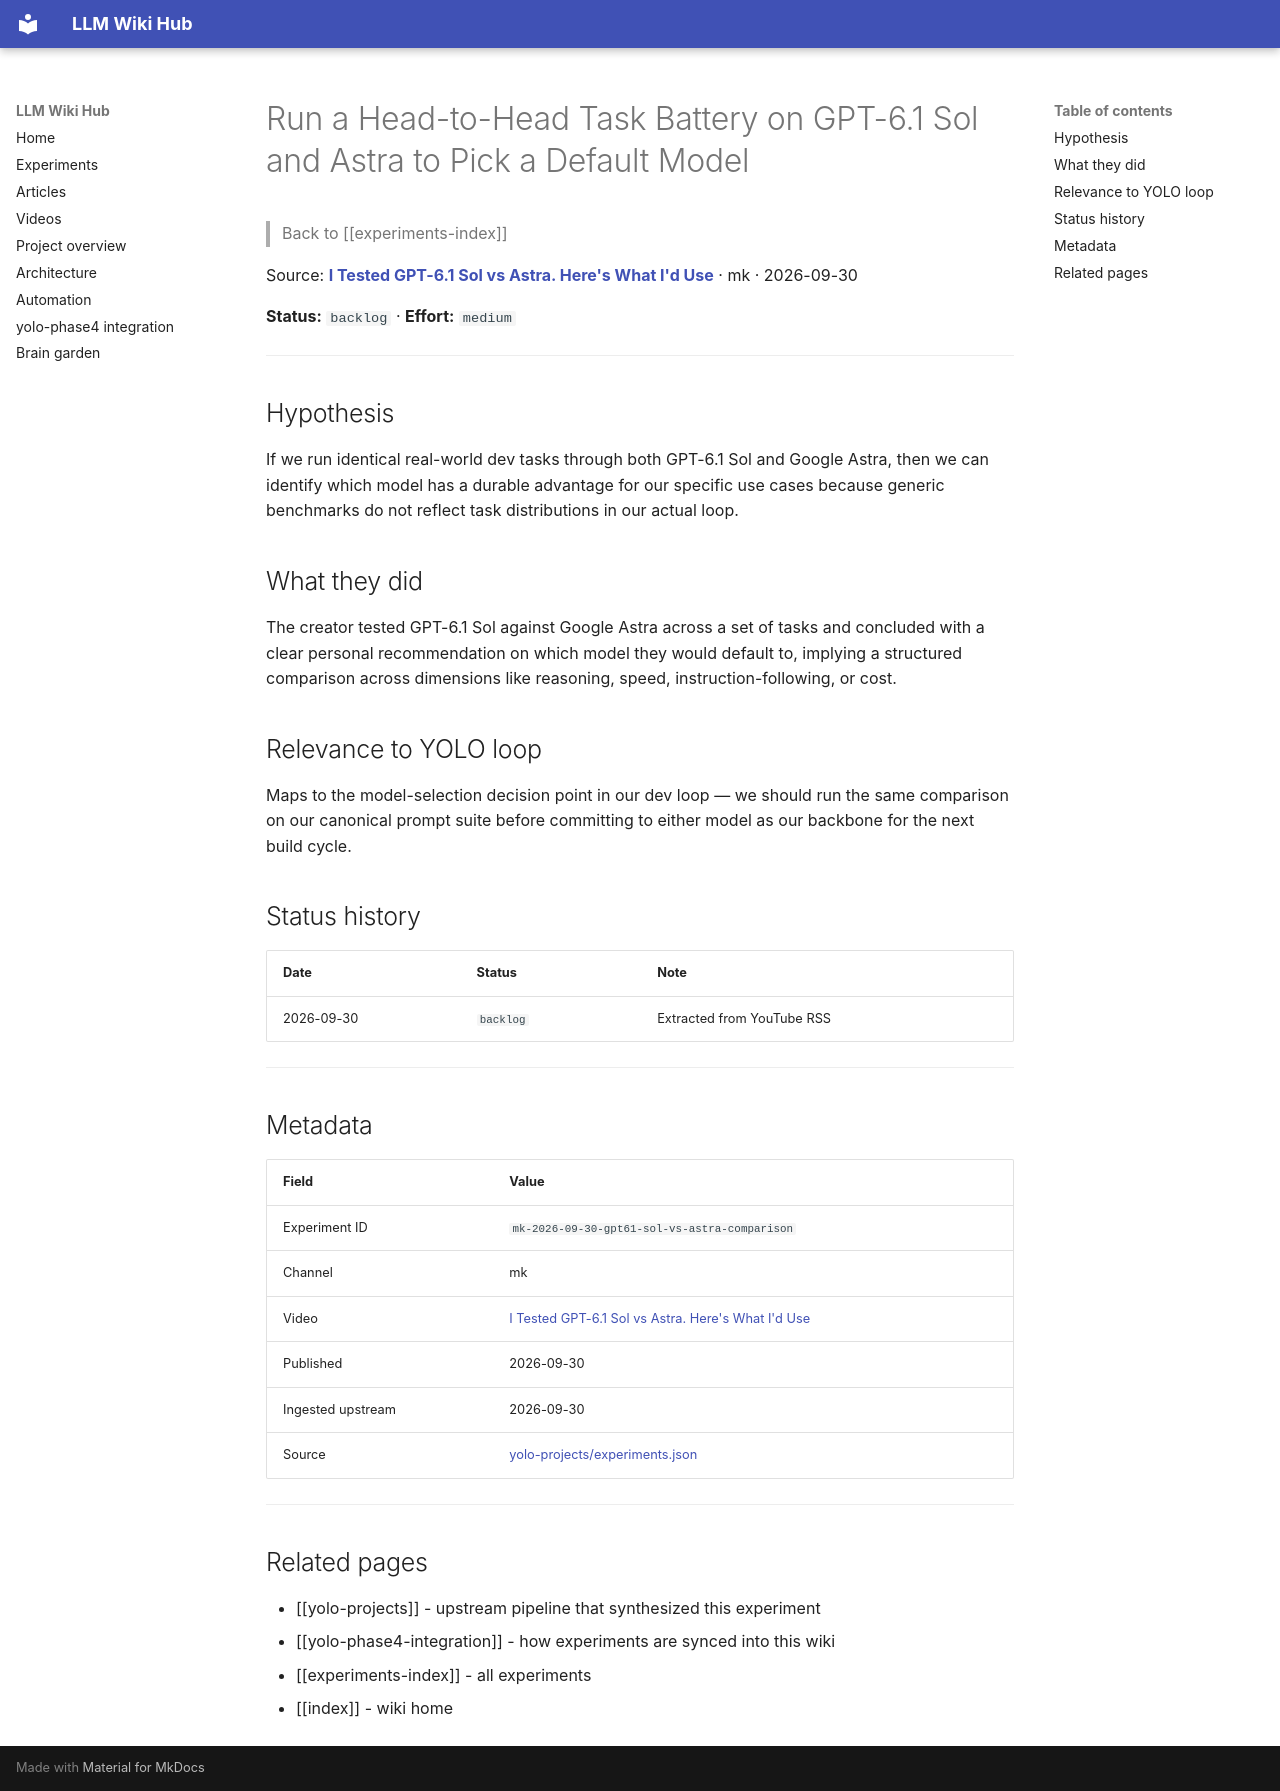

repository: Anguijm/llm-wiki-hub · page: experiments/mk-2026-09-30-gpt61-sol-vs-astra-comparison/index.html · generator: mkdocs

# Run a Head-to-Head Task Battery on GPT-6.1 Sol and Astra to Pick a Default Model

> Back to [[experiments-index]]

Source: **[I Tested GPT-6.1 Sol vs Astra. Here's What I'd Use](https://www.youtube.com/watch?v=ZJJrUSfMyko)** · mk · 2026-09-30

**Status:** `backlog` · **Effort:** `medium`

---

## Hypothesis

If we run identical real-world dev tasks through both GPT-6.1 Sol and Google Astra, then we can identify which model has a durable advantage for our specific use cases because generic benchmarks do not reflect task distributions in our actual loop.

## What they did

The creator tested GPT-6.1 Sol against Google Astra across a set of tasks and concluded with a clear personal recommendation on which model they would default to, implying a structured comparison across dimensions like reasoning, speed, instruction-following, or cost.

## Relevance to YOLO loop

Maps to the model-selection decision point in our dev loop — we should run the same comparison on our canonical prompt suite before committing to either model as our backbone for the next build cycle.

## Status history

| Date | Status | Note |
|---|---|---|
| 2026-09-30 | `backlog` | Extracted from YouTube RSS |

---

## Metadata

| Field | Value |
|---|---|
| Experiment ID | `mk-2026-09-30-gpt61-sol-vs-astra-comparison` |
| Channel | mk |
| Video | [I Tested GPT-6.1 Sol vs Astra. Here's What I'd Use](https://www.youtube.com/watch?v=ZJJrUSfMyko) |
| Published | 2026-09-30 |
| Ingested upstream | 2026-09-30 |
| Source | [yolo-projects/experiments.json](https://github.com/Anguijm/yolo-projects/blob/main/experiments.json) |

---

## Related pages

- [[yolo-projects]] - upstream pipeline that synthesized this experiment
- [[yolo-phase4-integration]] - how experiments are synced into this wiki
- [[experiments-index]] - all experiments
- [[index]] - wiki home
